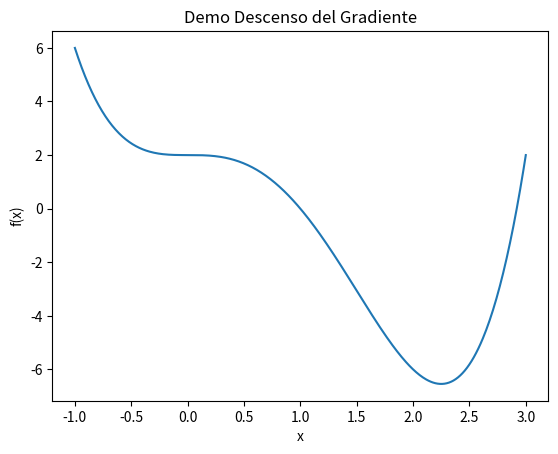

Python code for this plot:
# -*- coding: utf-8 -*-
"""
Created on Mon Aug 26 16:54:48 2024

[redacted]
"""

import numpy as np
import matplotlib.pyplot as plt
import matplotlib.animation as animation

# Define the more complex loss function
def loss_function(x):
    return x**4 - 3*x**3 + 2

# Compute the derivative numerically using finite differences
def numerical_derivative(f, x, h=1e-5):
    return (f(x + h) - f(x - h)) / (2 * h)

# Implement gradient descent with numerical derivative
def gradient_descent_numerical(starting_point, learning_rate, num_iterations):
    x = starting_point
    path = [x]
    for _ in range(num_iterations):
        grad = numerical_derivative(loss_function, x)
        x = x - learning_rate * grad
        path.append(x)
    return path

# Gradient descent parameters
start = 1.5  # starting point
learning_rate = 0.01
iterations = 100

# Run gradient descent
path = gradient_descent_numerical(start, learning_rate, iterations)

# Prepare data for plotting
x_vals = np.linspace(-1, 3, 400)
y_vals = loss_function(x_vals)

fig, ax = plt.subplots()
ax.plot(x_vals, y_vals, label="Loss Function")
point, = ax.plot([], [], 'ro')

def init():
    point.set_data([], [])
    return point,

def update(i):
    x = path[i]
    y = loss_function(x)
    point.set_data(x, y)
    return point,

ani = animation.FuncAnimation(fig, update, frames=len(path), init_func=init, blit=True, repeat=False)

plt.title("Demo Descenso del Gradiente")
plt.xlabel("x")
plt.ylabel("f(x)")
plt.show()
